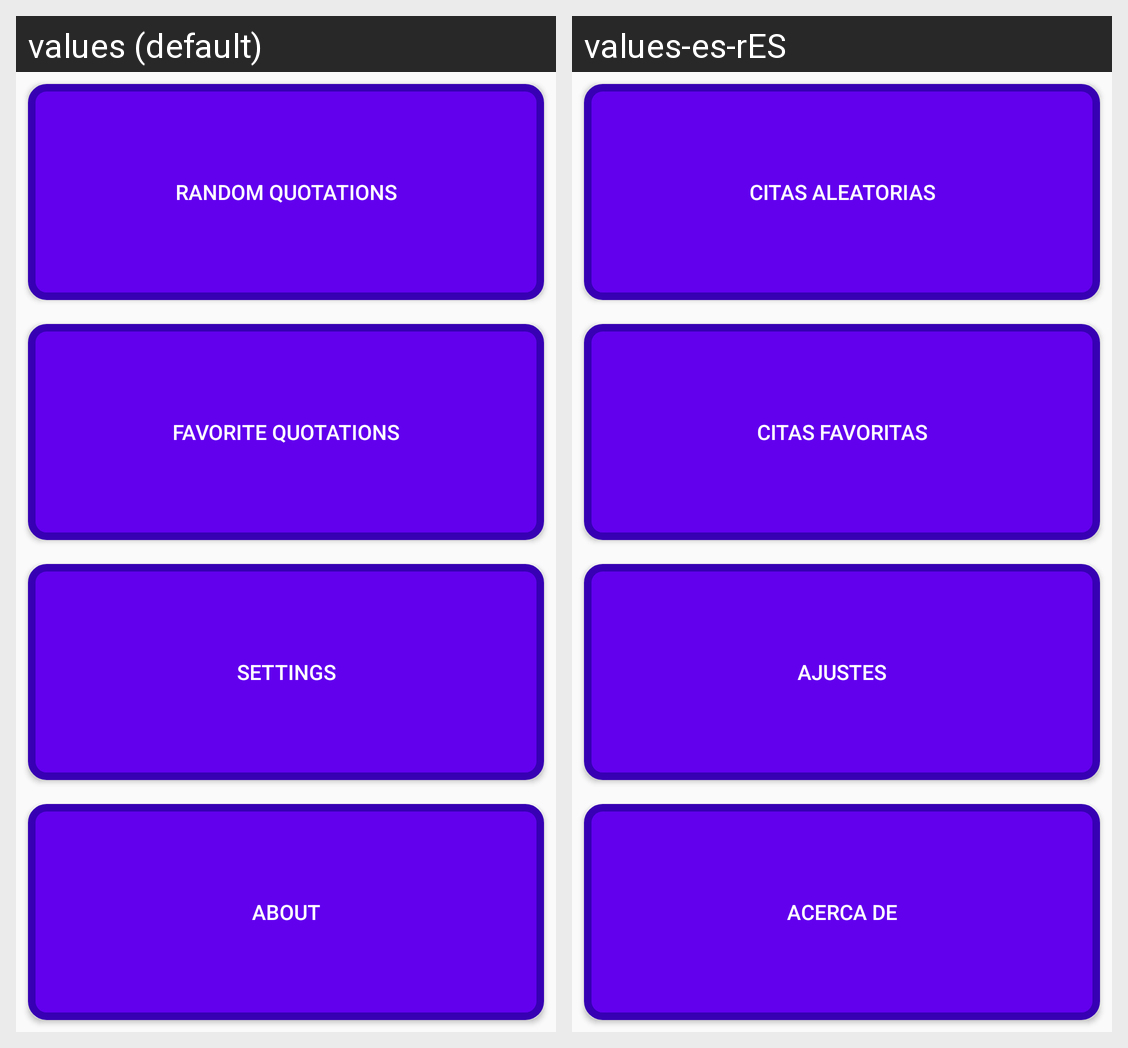

This grid shows one Android layout under two languages. Give, for every string resource on the screen, its name, the default text and each shown locale's text.
Android screen res/layout/activity_dashboard.xml rendered under 2 locales, left to right: values (default), values-es-rES. Device: Nexus 5 (rendered at 1080×1920; each locale shown at half size, 540×960, under a caption strip naming it); theme AppTheme.
Strings drawn on this screen, with the default value and each locale's value (text and hints the layout hard-codes, and strings that could not be matched under every locale, appear in the picture but are not listed):

get_quotations
  values: Random Quotations
  values-es-rES: Citas aleatorias

favorite_quotations
  values: Favorite Quotations
  values-es-rES: Citas favoritas

settings
  values: Settings
  values-es-rES: Ajustes

about
  values: About
  values-es-rES: Acerca de
